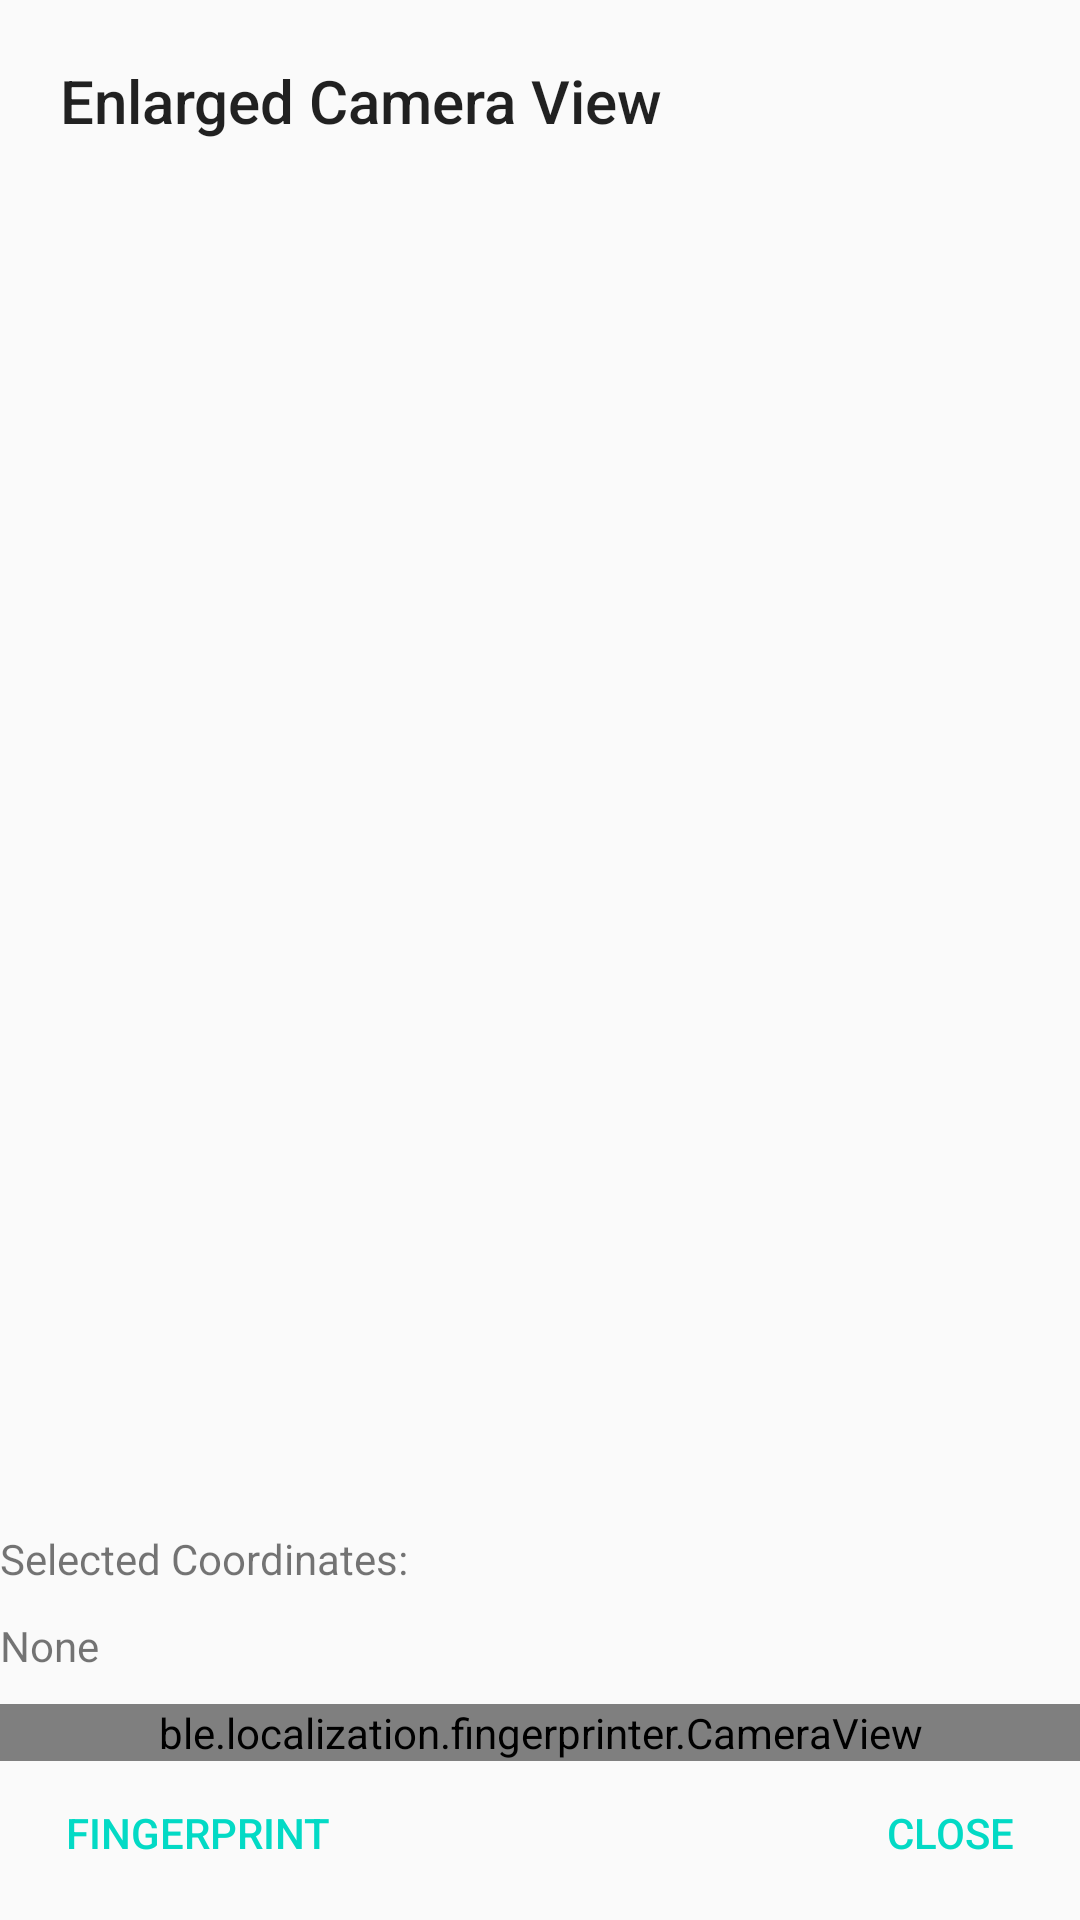

This screen was rendered from an Android layout file. Write that file and the resources it references.
<!-- AndroidManifest.xml: application theme AppTheme -->
<!-- res/layout/cameraview_enlarged.xml -->
<?xml version="1.0" encoding="utf-8"?>
<LinearLayout xmlns:android="http://schemas.android.com/apk/res/android"
    android:orientation="vertical"
    android:layout_width="300dp"
    android:layout_height="400dp">

    <TextView
        android:id="@+id/title"
        android:layout_width="wrap_content"
        android:layout_height="0dp"
        android:layout_weight="1"
        android:layout_marginStart="20dp"
        android:layout_marginTop="20dp"
        android:textAppearance="@android:style/TextAppearance.DeviceDefault.DialogWindowTitle"
        android:text="Enlarged Camera View" />

    <TextView
        android:layout_width="wrap_content"
        android:layout_height="wrap_content"
        android:textAppearance="?android:attr/textAppearanceSmall"
        android:text="Selected Coordinates:"
        android:layout_marginStart="0dp"
        android:paddingBottom="10dp"/>

    <TextView
        android:layout_width="wrap_content"
        android:layout_height="wrap_content"
        android:textAppearance="?android:attr/textAppearanceSmall"
        android:text="None"
        android:id="@+id/realCoordinateText"
        android:layout_marginStart="0dp"
        android:paddingBottom="10dp"/>


    <ble.localization.fingerprinter.CameraView
        android:id="@+id/enlargedCameraView"
        android:layout_width="fill_parent"
        android:layout_height="wrap_content"
        android:adjustViewBounds="true"
        android:scaleType="centerCrop" />

    <RelativeLayout
        android:layout_width="wrap_content"
        android:layout_height="wrap_content"
        android:orientation="horizontal"
        style="?android:attr/buttonBarStyle">

        <Button
            android:layout_width="wrap_content"
            android:layout_height="wrap_content"
            android:text="Fingerprint"
            android:id="@+id/ecvFingerprintButton"
            android:layout_alignParentStart="true"
            android:layout_marginBottom="5dp"
            android:layout_marginStart="10dp"
            style="?android:attr/buttonBarButtonStyle"/>

        <Button
            android:layout_width="wrap_content"
            android:layout_height="wrap_content"
            android:text="Close"
            android:id="@+id/closeButton"
            android:layout_alignParentEnd="true"
            android:layout_marginBottom="5dp"
            android:layout_marginEnd="10dp"
            style="?android:attr/buttonBarButtonStyle"/>
    </RelativeLayout>

</LinearLayout>
<!-- resources referenced by this layout -->
<resources>
  <style name="AppTheme" parent="Theme.AppCompat.Light.DarkActionBar">
          
          <item name="colorPrimary">@color/colorPrimary</item>
          <item name="colorPrimaryDark">@color/colorPrimaryDark</item>
          <item name="colorAccent">@color/colorAccent</item>
          <item name="android:windowActionBarOverlay">true</item>
      </style>
  <!-- not gathered from this repository: default colours our renderer supplied (Android Studio template values) -->
  <color name="colorPrimary">#FF6200EE</color>
  <color name="colorPrimaryDark">#FF3700B3</color>
  <color name="colorAccent">#FF03DAC5</color>
</resources>
